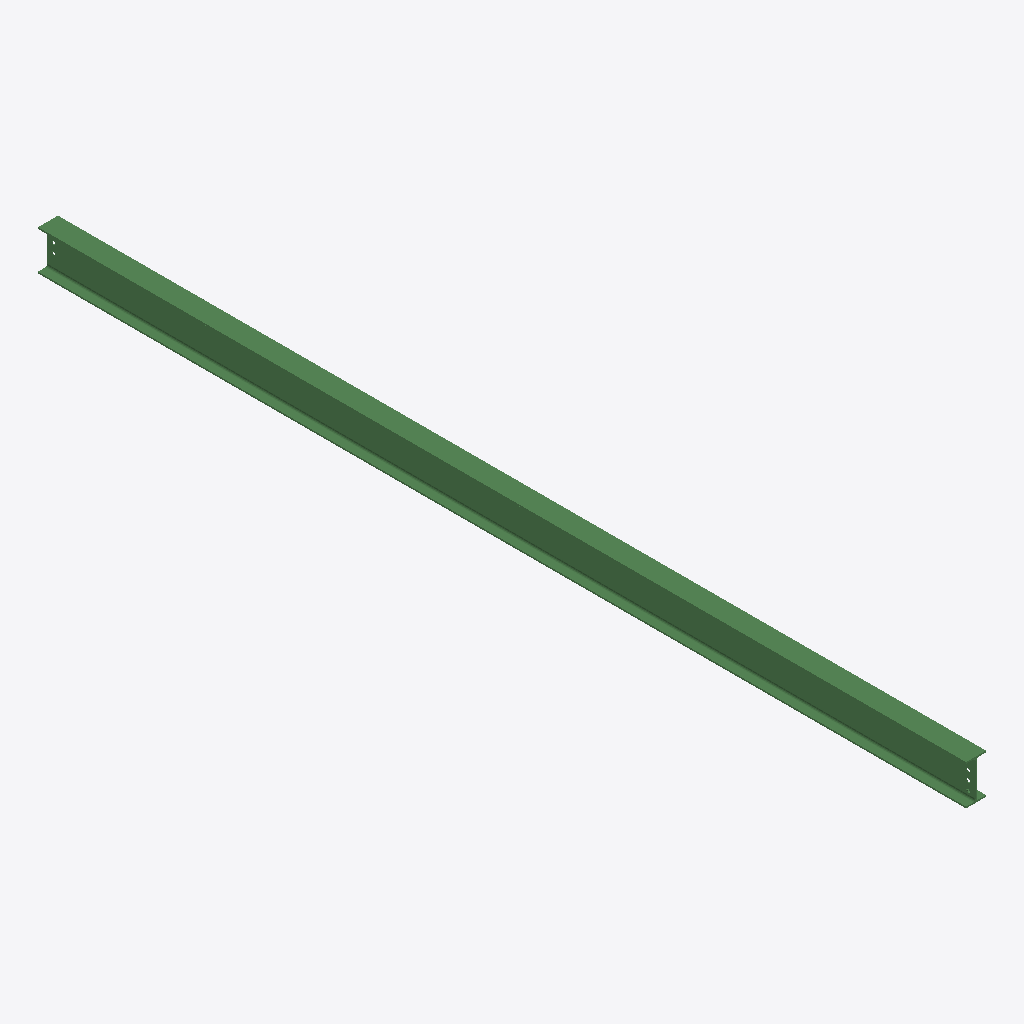
Isometric view of an IFC building model (IFC-SPF (STEP), schema IFC2X3, length unit millimetre), seen from the south-west, elements coloured by IFC class: 1 beam (green).
Extent 0.1 m × 6.3 m × 0.3 m (x, y, z). Storeys (1): Undefined at 0.00 m. Elements (1): 1 IfcBeam.

HEADER;
FILE_DESCRIPTION(('ViewDefinition[AISC_Steel_Detailing]','Option [BaseQuantities:Off]','Option [GridExport:On]','Option [Assemblies:Off]','Option [Bolts:On]','Option [Rebars:On]','Option [PourObjects:Off]','Option [Welds:On]','Option [SurfaceTreatments:On]','Option [LocationBy:0]','Option [ViewColors:Off]','Option [SectionedSpine:Off]','[2 more]'),'2;1');
FILE_NAME('b_388_Qty_1.ifc','2026-05-16T11:53:05',('GIOVANNIPC\\gcorrea'),('Structural Designer'),'IFC Database version: Work','Tekla Structures 2020 Service Pack 5, IFC Export','');
FILE_SCHEMA(('IFC2X3'));
ENDSEC;
DATA;
#37=IFCPROJECT('2G7ZFDNE16yBDU14FA92Me',#5,'Proyecto',$,$,$,$,(#11),#36);
#39=IFCSITE('2xvEzEinjBTea80yOTcujY',#5,'Obra',$,$,#38,$,$,.ELEMENT.,$,$,$,$,$);
#41=IFCBUILDING('2mDcxJemrAagS1zvMquBLN',#5,'Undefined',$,$,#40,$,$,.ELEMENT.,$,$,$);
#43=IFCBUILDINGSTOREY('29hdEUCErFze9E_VIAceOd',#5,'Undefined',$,$,#42,$,$,.ELEMENT.,0.0);
#74=IFCBEAM('151si3vWj5RhAVKs2Md4IA',#44,'BEAM','IPE270','IPE270',#48,#73,'ID45076b03-e60b-456e-b29f-5360969c448a');
ENDSEC;
